Run: headless pygame with SDL's dummy video driver; simulated clock (each Clock.tick advances the game by its frame time, no real sleeping); random seed 0; keys injected as events and as key.get_pressed() state; mouse plan: one left click at the window centre at the start of phase 2, then a move to the lower-right quarter at the start of phase 3.
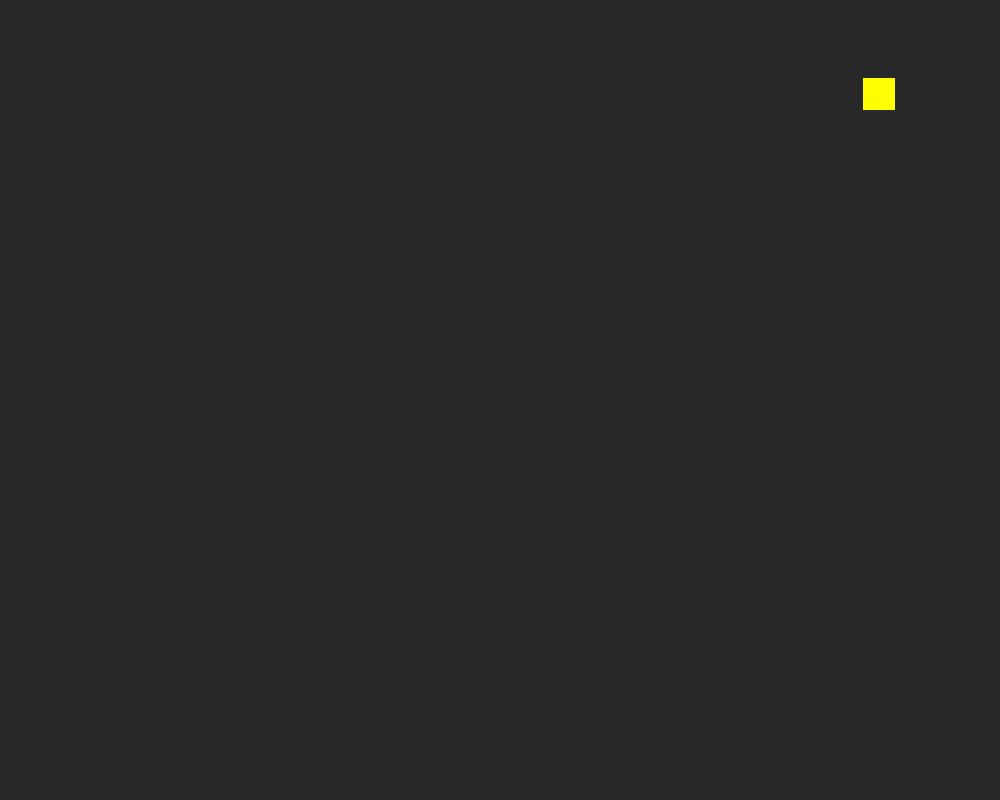
Frame 1 of 4 · flips 1–60 · no input
Frame 2 of 4 · flips 61–180 · clicked the window centre · tapped SPACE, RETURN · held RIGHT (→), D · screen unchanged from frame 1, image omitted
Frame 3 of 4 · flips 181–300 · moved the mouse to the lower-right quarter · held DOWN (↓), S · screen unchanged from frame 2, image omitted
Frame 4 of 4 · flips 301–420 · held LEFT (←), A, UP (↑), W · screen unchanged from frame 3, image omitted

The pygame program that drew these frames:

# Steering Behavior Examples
# Flee
# KidsCanCode 2016
import pygame as pg
from random import randint, uniform
vec = pg.math.Vector2

WIDTH = 1000
HEIGHT = 800
FPS = 60
WHITE = (255, 255, 255)
BLACK = (0, 0, 0)
RED = (255, 0, 0)
GREEN = (0, 255, 0)
BLUE = (0, 0, 255)
YELLOW = (255, 255, 0)
DARKGRAY = (40, 40, 40)

# Mob properties
MOB_SIZE = 32
MAX_SPEED = 5
MAX_FORCE = 0.1
SEEK_RADIUS = 300
WALL_LIMIT = 80

class SteeringManager:
    def __init__(self, host):
        self.host = host
        self.steering = vec(0, 0)

    def update(self):
        if self.steering.length() > MAX_FORCE:
            self.steering.scale_to_length(MAX_FORCE)
        self.host.acc = self.steering
        # equations of motion
        self.host.vel += self.host.acc
        if self.host.vel.length() > MAX_SPEED:
            self.host.vel.scale_to_length(MAX_SPEED)
        self.host.pos += self.host.vel
        if self.host.pos.x > WIDTH:
            self.host.pos.x = 0
        if self.host.pos.x < 0:
            self.host.pos.x = WIDTH
        if self.host.pos.y > HEIGHT:
            self.host.pos.y = 0
        if self.host.pos.y < 0:
            self.host.pos.y = HEIGHT
        self.steering_tmp = vec(self.steering)
        self.steering = vec(0, 0)

    def seek(self, target):
        dist = target - self.host.pos
        if dist.length() < SEEK_RADIUS:
            desired = dist.normalize() * MAX_SPEED
            steer = (desired - self.host.vel)
            # if steer.length() > MAX_FORCE:
            #     steer.scale_to_length(MAX_FORCE)
            self.steering += steer

    def avoid_walls(self):
        steer = vec(0, 0)
        near_wall = False
        if self.host.pos.x < WALL_LIMIT:
            desired = vec(MAX_SPEED, self.host.vel.y)
            near_wall = True
        if self.host.pos.x > WIDTH - WALL_LIMIT:
            desired = vec(-MAX_SPEED, self.host.vel.y)
            near_wall = True
        if self.host.pos.y < WALL_LIMIT:
            desired = vec(self.host.vel.x, MAX_SPEED)
            near_wall = True
        if self.host.pos.y > HEIGHT - WALL_LIMIT:
            desired = vec(self.host.vel.x, -MAX_SPEED)
            near_wall = True
        if near_wall:
            steer = (desired - self.host.vel)
            # if steer.length() > MAX_FORCE:
            #     steer.scale_to_length(MAX_FORCE)
        self.steering += steer

    def wander(self):
        pass

    def approach(self, target):
        # seek + easing
        pass

    def evade(self, target):
        pass

    def pursue(self, target):
        pass

    def flock(self, group):
        pass

    def draw_vectors(self):
            scale = 25
            # vel
            pg.draw.line(screen, GREEN, self.host.pos, (self.host.pos + self.host.vel * scale), 5)
            # desired
            pg.draw.line(screen, RED, self.host.pos, (self.host.pos + self.steering_tmp * scale**2), 5)

class Mob(pg.sprite.Sprite):
    def __init__(self):
        self.groups = all_sprites
        pg.sprite.Sprite.__init__(self, self.groups)
        self.image = pg.Surface((MOB_SIZE, MOB_SIZE))
        self.image.fill(YELLOW)
        self.rect = self.image.get_rect()
        self.pos = vec(randint(0, WIDTH), randint(0, HEIGHT))
        self.vel = vec(MAX_SPEED, 0).rotate(uniform(0, 360))
        self.acc = vec(0, 0)
        self.rect.center = self.pos
        self.steering = SteeringManager(self)

    def update(self):
        self.steering.seek(pg.mouse.get_pos())
        self.steering.avoid_walls()
        self.steering.update()
        self.rect.center = self.pos

pg.init()
screen = pg.display.set_mode((WIDTH, HEIGHT))
clock = pg.time.Clock()

all_sprites = pg.sprite.Group()
Mob()
paused = False
show_vectors = False
running = True
while running:
    clock.tick(FPS)
    for event in pg.event.get():
        if event.type == pg.QUIT:
            running = False
        if event.type == pg.KEYDOWN:
            if event.key == pg.K_ESCAPE:
                running = False
            if event.key == pg.K_SPACE:
                paused = not paused
            if event.key == pg.K_v:
                show_vectors = not show_vectors
            if event.key == pg.K_m:
                Mob()

    if not paused:
        all_sprites.update()
    pg.display.set_caption("{:.2f}".format(clock.get_fps()))
    screen.fill(DARKGRAY)
    all_sprites.draw(screen)
    if show_vectors:
        for sprite in all_sprites:
            sprite.steering.draw_vectors()
    pg.display.flip()
